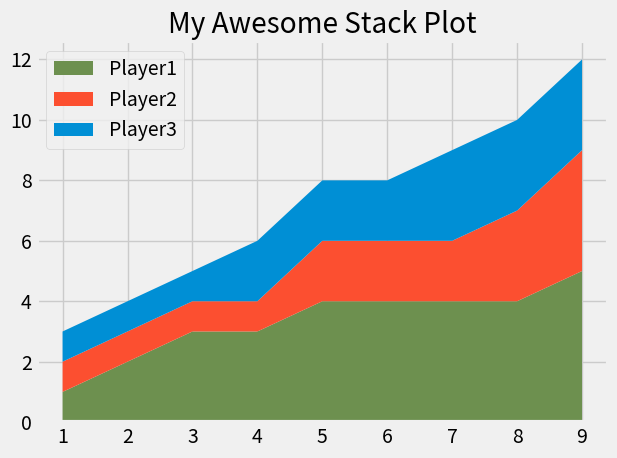

Reproduce this figure in Python.
from matplotlib import pyplot as plt

plt.style.use("fivethirtyeight")

minutes = [1, 2, 3 ,4 ,5 ,6 ,7, 8, 9]

player1 = [1, 2, 3, 3, 4, 4, 4, 4, 5]
player2 = [1, 1, 1, 1, 2, 2, 2, 3, 4]
player3 = [1, 1, 1, 2, 2, 2, 3, 3, 3]

labels = ["Player1", "Player2", "Player3"]
colors = ["#6d904f", "#fc4f30", "#008fd5"]

plt.stackplot(minutes, player1, player2, player3, labels=labels, colors=colors)

plt.legend(loc="upper left")

plt.title("My Awesome Stack Plot")
plt.tight_layout()
plt.show()
